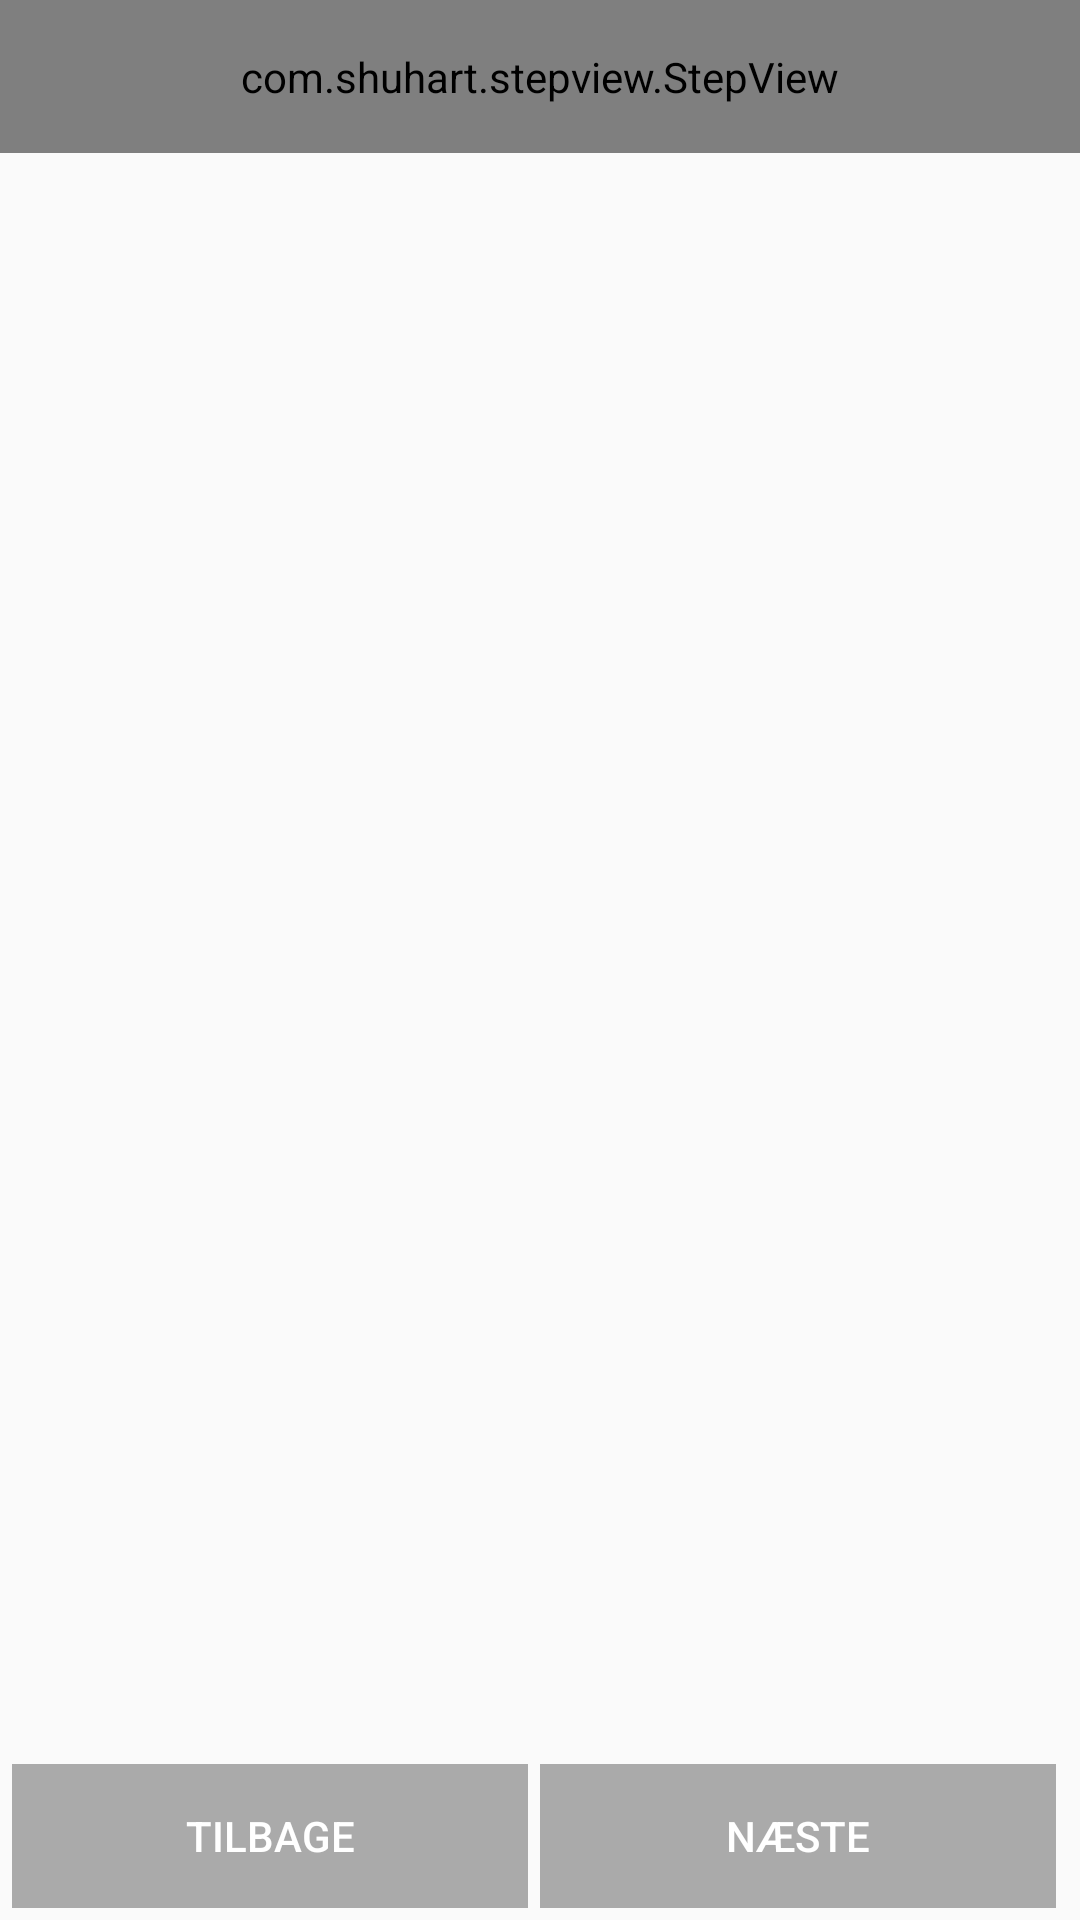

The Android layout XML behind this screen, and the referenced resources:
<!-- AndroidManifest.xml: application theme AppTheme -->
<!-- res/layout/activity_book_tid.xml -->
<?xml version="1.0" encoding="utf-8"?>
<RelativeLayout xmlns:android="http://schemas.android.com/apk/res/android"
    android:layout_width="match_parent"
    android:layout_height="match_parent"
    xmlns:app="http://schemas.android.com/apk/res-auto"
    android:orientation="vertical">

   <com.shuhart.stepview.StepView
       android:id="@+id/step_view"
       android:layout_width="match_parent"
       android:layout_height="wrap_content"
       android:padding="16dp"
       app:sv_animationType="None"
       app:sv_stepPadding="12dp"

       app:sv_selectedCircleColor="@color/colorPrimary"
       app:sv_selectedStepNumberColor="@android:color/white"
       app:sv_selectedTextColor="@color/colorPrimary"
       
       app:sv_doneCircleColor="@color/colorAccent"
       app:sv_doneStepLineColor="@color/colorAccent"
       app:sv_doneTextColor="@android:color/white"
       app:sv_doneStepMarkColor="@android:color/white"/>
    
    <androidx.viewpager.widget.ViewPager
        android:id="@+id/view_pager"
        android:layout_height="match_parent"
        android:layout_width="match_parent"
        android:layout_below="@id/step_view"
        android:layout_above="@+id/layout_button"/>

    <LinearLayout
        android:id="@+id/layout_button"
        android:layout_width="match_parent"
        android:layout_height="wrap_content"
        android:orientation="horizontal"
        android:weightSum="2"
        android:padding="4dp"
        android:layout_alignParentBottom="true">

        <Button
            android:id="@+id/tilbage_step_btn"
            android:text="Tilbage"
            android:enabled="false"
            android:layout_centerHorizontal="true"
            android:layout_above="@+id/txt_skip"
            android:layout_width="0dp"
            android:layout_height="wrap_content"
            android:layout_marginRight="4dp"
            android:background="@android:color/darker_gray"
            android:textColor="@android:color/white"
            android:layout_weight="1"/>

        <Button
            android:id="@+id/naeste_step_btn"
            android:text="Næste"
            android:enabled="false"
            android:layout_centerHorizontal="true"
            android:layout_above="@+id/txt_skip"
            android:layout_width="0dp"
            android:layout_height="wrap_content"
            android:layout_marginRight="4dp"
            android:background="@android:color/darker_gray"
            android:textColor="@android:color/white"
            android:layout_weight="1"/>




    </LinearLayout>



</RelativeLayout>
<!-- resources referenced by this layout -->
<resources>
  <color name="colorAccent">#2699FB</color>
  <color name="colorPrimary">#042F66</color>
  <style name="AppTheme" parent="Theme.AppCompat.Light.DarkActionBar">
          
          <item name="colorPrimary">@color/colorPrimary</item>
          <item name="colorPrimaryDark">@color/colorPrimaryDark</item>
          <item name="colorAccent">@color/colorAccent</item>
      </style>
  <color name="colorPrimaryDark">#042F66</color>
</resources>
